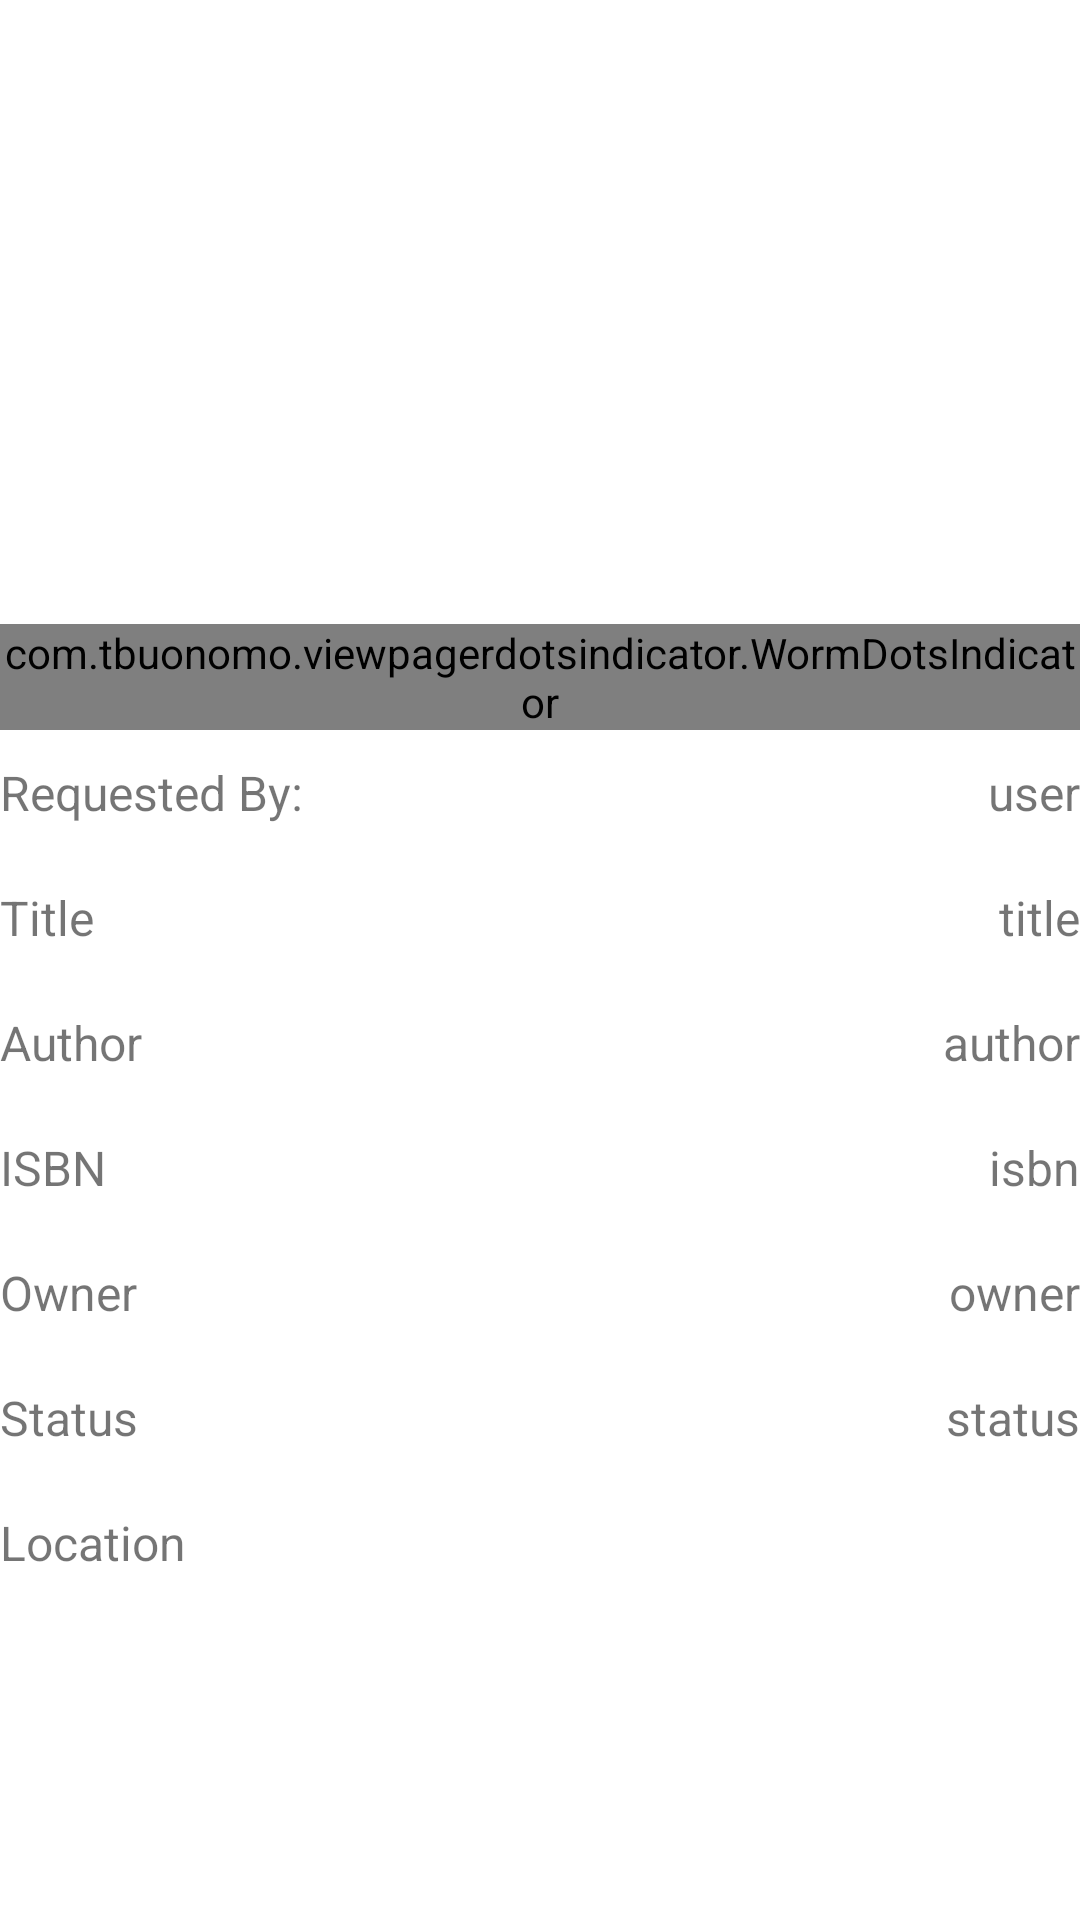

The Android layout XML behind this screen, and the referenced resources:
<!-- AndroidManifest.xml: application theme AppTheme -->
<!-- res/layout/fragment_request_details.xml -->
<?xml version="1.0" encoding="utf-8"?>
<LinearLayout
    xmlns:android="http://schemas.android.com/apk/res/android"
    xmlns:app="http://schemas.android.com/apk/res-auto"
    android:layout_width="match_parent"
    android:layout_height="match_parent"
    android:layout_margin="10dp"
    android:orientation="vertical">


    <androidx.viewpager2.widget.ViewPager2
        android:id="@+id/request_image_vp2"
        android:layout_width="match_parent"
        android:layout_height="200dp">
    </androidx.viewpager2.widget.ViewPager2>

    <com.tbuonomo.viewpagerdotsindicator.WormDotsIndicator
        android:id="@+id/worm2_dots_indicator"
        android:layout_width="wrap_content"
        android:layout_height="wrap_content"
        android:layout_marginTop="8dp"
        android:layout_gravity="center_horizontal"
        app:dotsColor="@color/colorAccent"
        app:dotsCornerRadius="4dp"
        app:dotsSize="8dp"
        app:dotsSpacing="4dp"
        app:dotsStrokeWidth="1.5dp"
        app:layout_constraintBottom_toBottomOf="parent"
        app:layout_constraintEnd_toEndOf="parent"
        app:layout_constraintStart_toStartOf="parent"
        app:layout_constraintTop_toTopOf="parent"
        app:layout_constraintVertical_bias="0.0" />

    <TableLayout
        android:id="@+id/book_details_table"
        android:layout_width="match_parent"
        android:layout_height="wrap_content"
        android:layout_marginTop="10dp"
        android:stretchColumns="*">

        <TableRow
            android:layout_width="match_parent"
            android:layout_height="match_parent"
            android:layout_marginBottom="20dp">

            <TextView
                android:id="@+id/request_header"
                android:layout_width="wrap_content"
                android:layout_height="wrap_content"
                android:gravity="start"
                android:text="@string/requested_by"
                android:textSize="16sp" />

            <TextView
                android:id="@+id/user_request"
                android:layout_width="wrap_content"
                android:layout_height="wrap_content"
                android:gravity="end"
                android:text="user"
                android:textSize="16sp" />
        </TableRow>

        <TableRow
            android:layout_width="match_parent"
            android:layout_height="match_parent"
            android:layout_marginBottom="20dp">

            <TextView
                android:id="@+id/title_header"
                android:layout_width="wrap_content"
                android:layout_height="wrap_content"
                android:gravity="start"
                android:text="@string/title"
                android:textSize="16sp" />

            <TextView
                android:id="@+id/book_title"
                android:layout_width="wrap_content"
                android:layout_height="wrap_content"
                android:gravity="end"
                android:text="title"
                android:textSize="16sp" />
        </TableRow>

        <TableRow
            android:layout_width="match_parent"
            android:layout_height="match_parent"
            android:layout_marginBottom="20dp">

            <TextView
                android:id="@+id/author_header"
                android:layout_width="match_parent"
                android:layout_height="match_parent"
                android:gravity="start"
                android:text="@string/author"
                android:textSize="16sp" />

            <TextView
                android:id="@+id/book_author"
                android:layout_width="match_parent"
                android:layout_height="wrap_content"
                android:gravity="end"
                android:text="author"
                android:textSize="16sp" />
        </TableRow>

        <TableRow
            android:layout_width="match_parent"
            android:layout_height="match_parent"
            android:layout_marginBottom="20dp">

            <TextView
                android:id="@+id/isbn_header"
                android:layout_width="match_parent"
                android:layout_height="match_parent"
                android:gravity="start"
                android:text="@string/isbn_header"
                android:textSize="16sp" />

            <TextView
                android:id="@+id/book_isbn"
                android:layout_width="match_parent"
                android:layout_height="wrap_content"
                android:gravity="end"
                android:text="isbn"
                android:textSize="16sp" />
        </TableRow>

        <TableRow
            android:layout_width="match_parent"
            android:layout_height="match_parent"
            android:layout_marginBottom="20dp">

            <TextView
                android:id="@+id/owner_header"
                android:layout_width="match_parent"
                android:layout_height="match_parent"
                android:gravity="start"
                android:text="@string/owner_header"
                android:textSize="16sp" />

            <TextView
                android:id="@+id/book_owner"
                android:layout_width="match_parent"
                android:layout_height="wrap_content"
                android:gravity="end"
                android:text="owner"
                android:textSize="16sp" />
        </TableRow>

        <TableRow
            android:layout_width="match_parent"
            android:layout_height="match_parent"
            android:layout_marginBottom="20dp">

            <TextView
                android:id="@+id/status_header"
                android:layout_width="match_parent"
                android:layout_height="match_parent"
                android:gravity="start"
                android:text="Status"
                android:textSize="16sp" />

            <TextView
                android:id="@+id/book_request_status"
                android:layout_width="match_parent"
                android:layout_height="wrap_content"
                android:gravity="end"
                android:text="status"
                android:textSize="16sp" />
        </TableRow>

        <TableRow
            android:layout_width="match_parent"
            android:layout_height="0dp"
            android:layout_marginBottom="20dp"
            android:layout_weight="1">

            <TextView
                android:id="@+id/book_location"
                android:layout_width="match_parent"
                android:layout_height="match_parent"
                android:gravity="start"
                android:text="Location"
                android:textSize="16sp" />

        </TableRow>
    </TableLayout>


    <LinearLayout
        android:id="@+id/request_buttons"
        android:layout_width="match_parent"
        android:layout_height="wrap_content"
        android:layout_marginTop="20dp"
        android:gravity="center_horizontal"
        android:orientation="horizontal"
        android:visibility="gone">

        <Button
            android:id="@+id/accept_button"
            android:layout_width="wrap_content"
            android:layout_height="wrap_content"
            android:layout_weight="1"
            android:background="@drawable/rq_button"
            android:text="@string/accept"
            />

        <Space
            android:layout_width="0dp"
            android:layout_height="1dp"
            android:layout_weight="1" >
        </Space>

        <Button
            android:id="@+id/decline_button"
            android:layout_width="wrap_content"
            android:layout_height="wrap_content"
            android:layout_weight="1"
            android:background="@drawable/rq_button"
            android:text="@string/decline"
            />

    </LinearLayout>


    <Button
        android:id="@+id/give_book_button"
        android:layout_width="wrap_content"
        android:layout_height="wrap_content"
        android:background="@drawable/rq_button"
        android:layout_gravity="center_horizontal"
        android:text="GIVE BOOK"
        android:visibility="gone"
        />


    <LinearLayout
        android:id="@+id/borrower_buttons"
        android:layout_width="match_parent"
        android:layout_height="wrap_content"
        android:layout_marginTop="20dp"
        android:gravity="center_horizontal"
        android:orientation="horizontal"
        android:visibility="gone"
        >

        <Button
            android:id="@+id/receive_book_button"
            android:layout_width="wrap_content"
            android:layout_height="wrap_content"
            android:layout_weight="1"
            android:background="@drawable/rq_button"
            android:text="RECEIVE BOOK"
            />

        <Space
            android:layout_width="0dp"
            android:layout_height="1dp"
            android:layout_weight="1" >
        </Space>

        <Button
            android:id="@+id/return_book_button"
            android:layout_width="wrap_content"
            android:layout_height="wrap_content"
            android:layout_weight="1"
            android:background="@drawable/rq_button"
            android:text="RETURN BOOK"
            />

    </LinearLayout>


</LinearLayout>
<!-- resources referenced by this layout -->
<resources>
  <color name="colorAccent">#03DAC5</color>
  <string name="accept">ACCEPT</string>
  <string name="author">Author</string>
  <string name="decline">DECLINE</string>
  <string name="isbn_header">ISBN</string>
  <string name="owner_header">Owner</string>
  <string name="requested_by">Requested By:</string>
  <string name="title">Title</string>
  <style name="AppTheme" parent="Theme.MaterialComponents.DayNight.NoActionBar">
          
          <item name="colorPrimary">@color/colorPrimary</item>
          <item name="colorPrimaryDark">@color/colorPrimaryDark</item>
          <item name="colorAccent">@color/colorAccent</item>
          <item name="bottomSheetDialogTheme">@style/CustomBottomSheetDialog</item>
          <item name="android:statusBarColor">@android:color/transparent</item>
          <item name="android:navigationBarColor">?attr/colorSurface</item>
          <item name="android:windowLightStatusBar" tools:ignore="NewApi">true</item>
      </style>
  <color name="colorPrimary">#6200EE</color>
  <color name="colorPrimaryDark">#3700B3</color>
  <style name="CustomBottomSheetDialog" parent="@style/ThemeOverlay.MaterialComponents.BottomSheetDialog">
          <item name="bottomSheetStyle">@style/CustomBottomSheet</item>
      </style>
  <style name="CustomBottomSheet" parent="Widget.MaterialComponents.BottomSheet">
          <item name="shapeAppearanceOverlay">@style/CustomShapeAppearanceBottomSheetDialog</item>
      </style>
  <style name="CustomShapeAppearanceBottomSheetDialog" parent="">
          <item name="cornerFamily">rounded</item>
          <item name="cornerSizeTopRight">16dp</item>
          <item name="cornerSizeTopLeft">16dp</item>
          <item name="cornerSizeBottomRight">0dp</item>
          <item name="cornerSizeBottomLeft">0dp</item>
      </style>
</resources>
